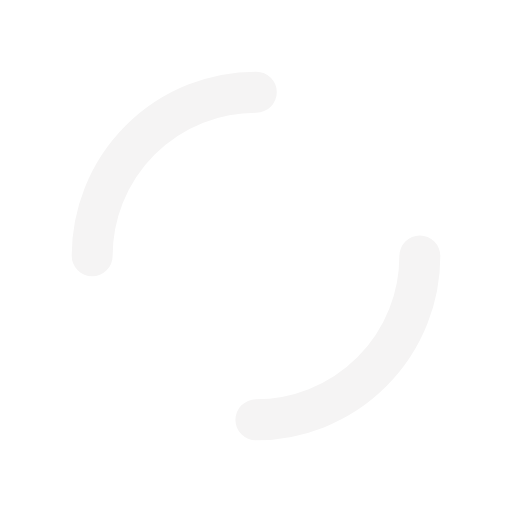
t = 0.00 s
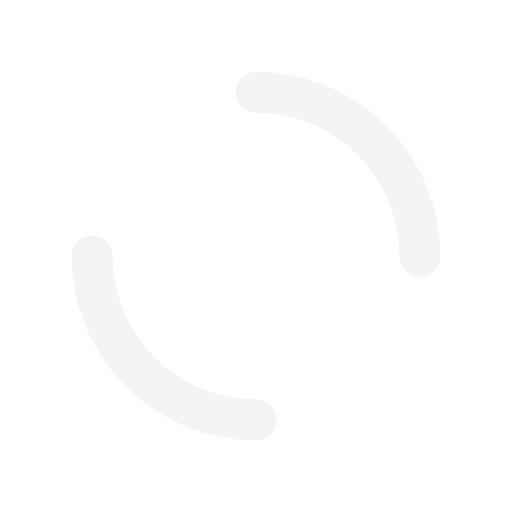
t = 0.25 s
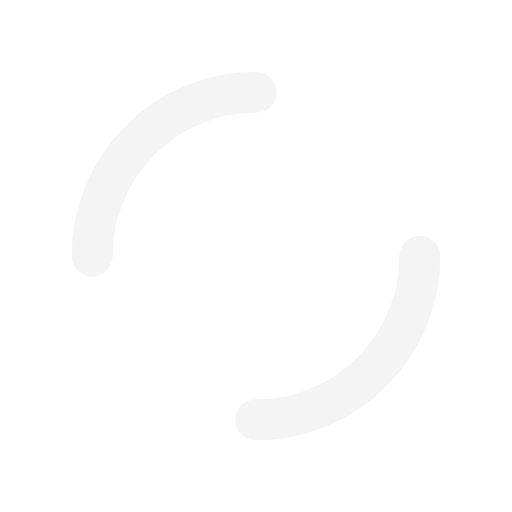
t = 0.50 s
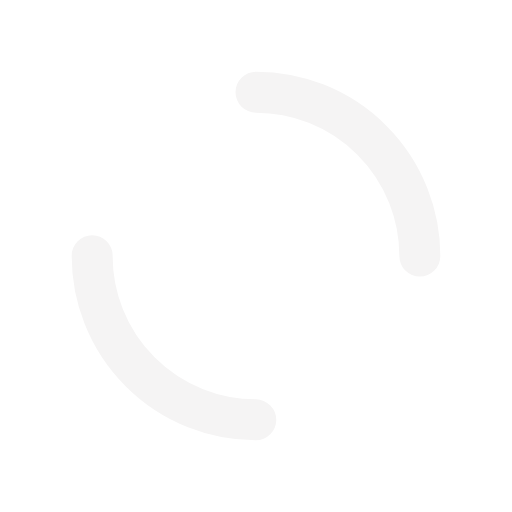
t = 0.75 s

The animated SVG that drew these frames (rendered in a browser with its animation timeline set to each time). Animation: 1 SMIL element (animateTransform=1); one cycle of 1.00 s, repeats indefinitely.

<?xml version="1.0" encoding="utf-8"?>
<svg xmlns="http://www.w3.org/2000/svg" xmlns:xlink="http://www.w3.org/1999/xlink" style="margin: auto; background: rgb(255, 255, 255); display: block; shape-rendering: auto; animation-play-state: running; animation-delay: 0s;" width="200px" height="200px" viewBox="0 0 100 100" preserveAspectRatio="xMidYMid">
<circle cx="50" cy="50" r="32" stroke-width="8" stroke="#f5f4f4" stroke-dasharray="50.26548245743669 50.26548245743669" fill="none" stroke-linecap="round" style="animation-play-state: running; animation-delay: 0s;">
  <animateTransform attributeName="transform" type="rotate" repeatCount="indefinite" dur="1s" keyTimes="0;1" values="0 50 50;360 50 50" style="animation-play-state: running; animation-delay: 0s;"></animateTransform>
</circle>
<!-- [ldio] generated by https://loading.io/ --></svg>
